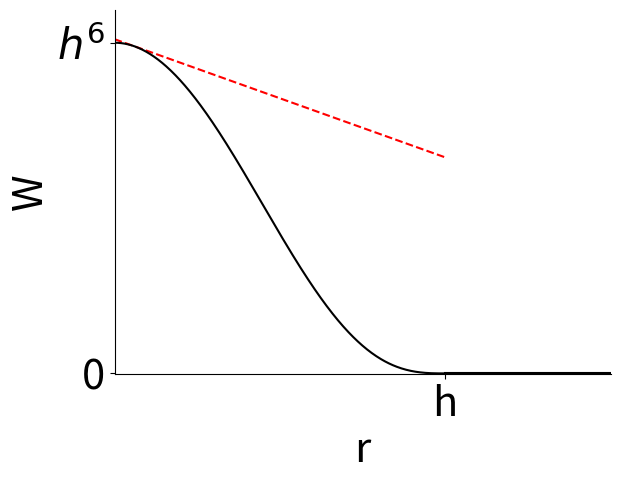

Reproduce this figure in Python.
import numpy as np
import matplotlib.pyplot as plt

plt.rcParams['font.size'] = 30

fig, ax = plt.subplots()

h = 1
x = np.linspace(0, 1, 500)
y = (h**2-x**2)**3

def dydx(x, h):
    return -6 * x * (h**2 - x**2)**2

x_tangent = 0.06
y_tangent = (h**2 - x_tangent**2)**3
slope_tangent = dydx(x_tangent, h)
tangent_line = slope_tangent * (x - x_tangent) + y_tangent
ax.plot(x, tangent_line, '--r', label=f'Tangent at x = {x_tangent}')

ax.plot(x, y, color='k')
ax.plot([1, 2], [0, 0], color='k')

ax.set_xlim(0, 1.5)
ax.set_ylim(-0.001, 1.1)
ax.set_aspect("equal")
ax.set_xlabel('r')
ax.set_ylabel('W')

ax.set_xticks([1])
ax.set_yticks([0, 1])
ax.set_xticklabels(['h'])
ax.set_yticklabels(['0', r'$h^6$'])
ax.spines['top'].set_visible(False)
ax.spines['right'].set_visible(False)

plt.savefig("slope.png", bbox_inches="tight", pad_inches=0, transparent=True, dpi=600)
plt.show()
